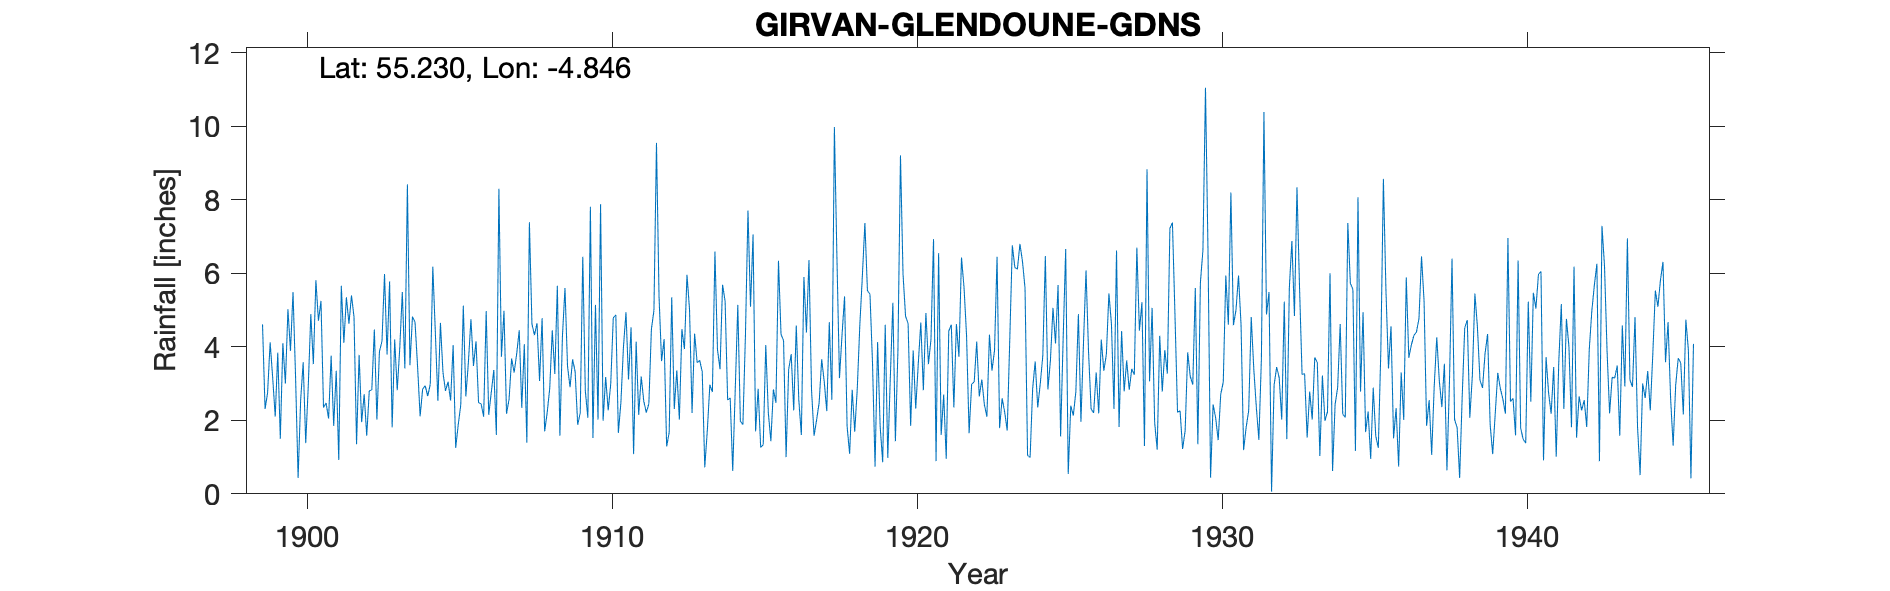

The file beside this chart, header and first rows:
GIRVAN, GLENDOUNE GARDENS, , , , , , , , , , , , , , , , , , , , , , , 
Grid ref, NX191966, Long, -4.846, Lat, 55.23, Elevation, 100, ft, , , , , , , , , , , , , , , 
Station no, 5265, , , , , , , , , , , , , , , , , , , , , , 
, 1890, 1891, 1892, 1893, 1894, 1895, 1896, 1897, 1898, 1899, 1900, 1901, 1902, 1903, 1904, 1905, 1906, 1907, 1908, 1909, 1910, 1911, 1912
January, , , , , , , , , , 4.61, 5.49, 2.35, 4.81, 5.98, 4.67, 2.8, 4.15, 2.18, 4.64, 3.47, 2.02, 3.11, 5.38
February, , , , , , , , , , 2.31, 3.18, 2.47, 1.35, 3.79, 3.48, 3.05, 2.48, 2.57, 3.07, 2.9, 7.88, 4.53, 3.61
March, , , , , , , , , , 2.75, 0.43, 2.05, 3.78, 5.78, 2.11, 2.54, 2.45, 3.68, 4.78, 3.66, 1.99, 1.08, 4.21
April, , , , , , , , , , 4.12, 2.55, 3.76, 1.95, 1.81, 2.85, 4.05, 2.1, 3.3, 1.7, 3.32, 3.18, 4.14, 1.29
May, , , , , , , , , , 3.16, 3.58, 1.85, 2.71, 4.2, 2.94, 1.25, 4.97, 3.81, 2.21, 1.88, 2.27, 2.15, 1.67
June, , , , , , , , , , 2.1, 1.38, 3.35, 1.58, 2.82, 2.66, 1.88, 2.15, 4.45, 2.87, 2.2, 2.99, 3.19, 5.35
July, , , , , , , , , , 3.84, 2.93, 0.92, 2.8, 3.97, 2.98, 2.42, 2.76, 2.34, 4.45, 6.45, 4.79, 2.52, 2.31
August, , , , , , , , , , 1.5, 4.89, 5.66, 2.83, 5.49, 6.18, 5.12, 3.37, 4.07, 3.26, 2.8, 4.87, 2.21, 3.36
September, , , , , , , , , , 4.1, 3.53, 4.11, 4.47, 3.41, 4.38, 2.65, 1.6, 1.39, 5.66, 2.07, 1.66, 2.45, 2.02
October, , , , , , , , , , 3, 5.81, 5.35, 2.02, 8.42, 2.53, 3.58, 8.3, 7.39, 1.58, 7.81, 2.48, 4.48, 4.48
November, , , , , , , , , , 5.02, 4.71, 4.63, 3.87, 3.5, 4.65, 4.75, 3.73, 4.62, 4.29, 1.52, 3.99, 4.99, 3.94
December, , , , , , , , , , 3.89, 5.25, 5.4, 4.15, 4.82, 3.3, 3.48, 4.98, 4.32, 5.6, 5.14, 4.94, 9.55, 5.96
Total, , , , , , , , , , 40.4, 43.73, 41.9, 36.32, 53.99, 42.73, 37.57, 43.04, 44.12, 44.11, 43.22, 43.06, 44.4, 43.58
